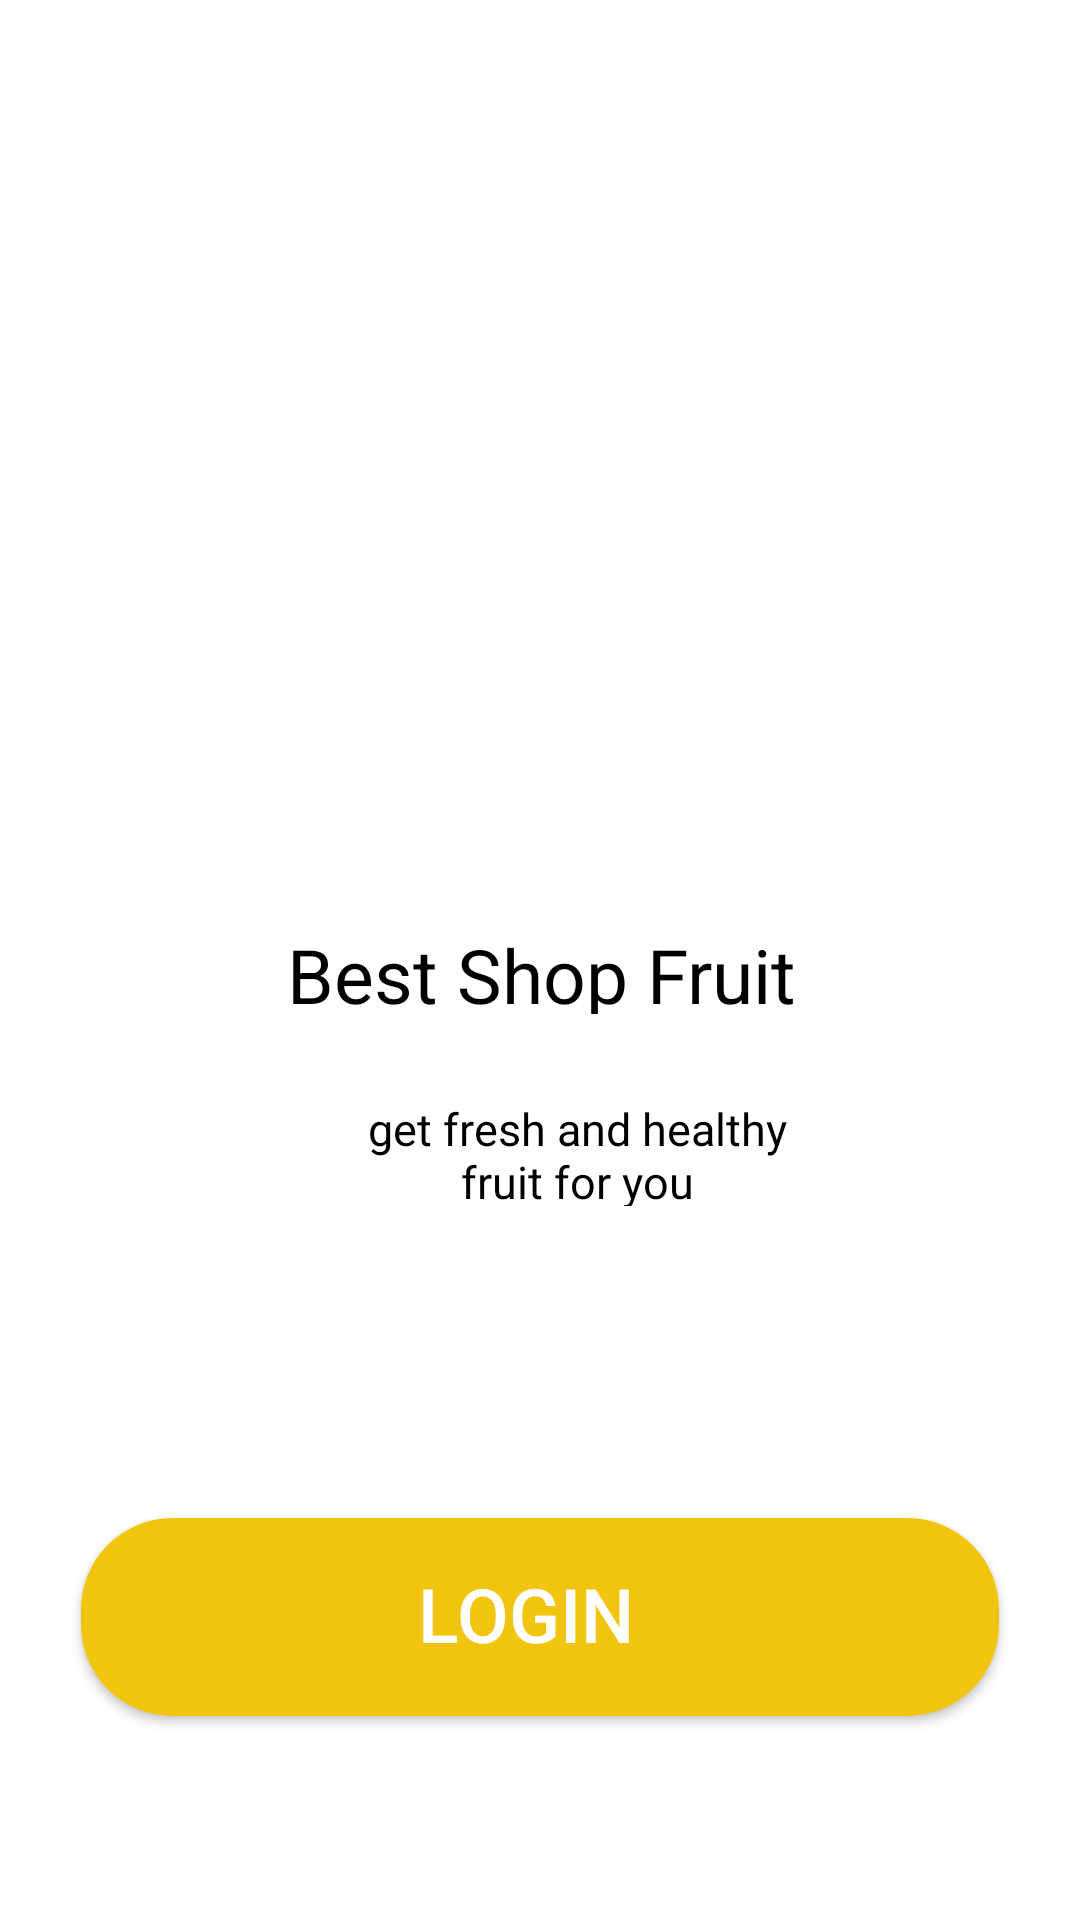

Layout XML and referenced resources for this Android screen:
<!-- AndroidManifest.xml: application theme Theme.Vidu -->
<!-- res/layout/page_mango.xml -->
<?xml version="1.0" encoding="utf-8"?>
<ScrollView xmlns:app="http://schemas.android.com/apk/res-auto"
    android:layout_width="wrap_content"
    android:layout_height="wrap_content"
    xmlns:android="http://schemas.android.com/apk/res/android"
    android:scrollbarThumbVertical="@null"

    android:scrollbarThumbHorizontal="@null">

    <RelativeLayout
        android:layout_width="match_parent"
        android:layout_height="match_parent">

        <ImageView
            android:layout_width="match_parent"
            android:layout_height="265dp"
            android:src="@drawable/b" />

        <TextView
            android:id="@+id/best_shop_f"
            android:layout_width="match_parent"
            android:layout_height="40dp"
            android:layout_alignParentLeft="true"
            android:layout_alignParentTop="true"
            android:layout_marginLeft="1dp"
            android:layout_marginTop="298dp"
            android:gravity="center_horizontal|top"
            android:paddingTop="10dp"
            android:text="Best Shop Fruit"
            android:textColor="@color/black"
            android:textSize="25sp" />

        <TextView
            android:id="@+id/sell_and_bu"
            android:layout_width="match_parent"
            android:layout_height="36dp"
            android:layout_alignParentLeft="true"
            android:layout_alignParentTop="true"
            android:layout_marginLeft="120dp"
            android:layout_marginTop="366dp"
            android:layout_marginRight="15dp"
            android:gravity="center_horizontal|top"
            android:paddingRight="80dp"
            android:text="get fresh and healthy fruit for you"
            android:textColor="@color/black"
            android:textSize="15sp" />

        <androidx.appcompat.widget.AppCompatButton
            android:id="@+id/next"
            android:layout_width="match_parent"
            android:layout_height="24dp"
            android:layout_alignParentLeft="true"
            android:layout_alignParentTop="true"
            android:layout_marginLeft="183dp"
            android:layout_marginTop="795dp"
            android:layout_marginRight="40dp"
            android:background="@drawable/nonbutton"
            android:gravity="top"
            android:paddingRight="100dp"
            android:text="next"
            android:textColor="@color/yellow"
            android:textSize="20sp" />

        <androidx.appcompat.widget.AppCompatButton
            android:id="@+id/log_in"
            android:layout_width="match_parent"
            android:layout_height="66dp"
            android:layout_alignParentLeft="true"
            android:layout_alignParentTop="true"
            android:layout_marginLeft="27dp"
            android:layout_marginTop="506dp"
            android:layout_marginRight="27dp"
            android:background="@drawable/yellowbutton"
            android:gravity="center_horizontal|top"
            android:paddingTop="15dp"
            android:paddingRight="10dp"
            android:text="Login"
            android:textColor="#FFFFFF"
            android:textSize="25sp" />



    </RelativeLayout>
</ScrollView>
<!-- resources referenced by this layout -->
<resources>
  <color name="black">#FF000000</color>
  <color name="yellow">#ff0</color>
  <!-- drawable nonbutton (drawable) -->
  <?xml version="1.0" encoding="utf-8"?>
  <selector xmlns:android="http://schemas.android.com/apk/res/android" >
      <item>
          <shape android:shape="rectangle"  >
              <corners android:radius="30dip" />
              <stroke android:width="1dip" android:color="@color/white" />
              <solid android:color="@color/white"/>
          </shape>
      </item>
  </selector>
  <!-- drawable yellowbutton (drawable) -->
  <?xml version="1.0" encoding="utf-8"?>
  <selector xmlns:android="http://schemas.android.com/apk/res/android" >
      <item>
          <shape android:shape="rectangle"  >
              <corners android:radius="30dip" />
              <stroke android:width="1dip" android:color="@color/Yellows" />
              <solid android:color="@color/Yellows"/>
          </shape>
      </item>
  </selector>
  <style name="Theme.Vidu" parent="Theme.MaterialComponents.DayNight.NoActionBar">
          
          <item name="colorPrimary">@color/purple_500</item>
          <item name="colorPrimaryVariant">@color/purple_700</item>
          <item name="colorOnPrimary">@color/white</item>
          
          <item name="colorSecondary">@color/teal_200</item>
          <item name="colorSecondaryVariant">@color/teal_700</item>
          <item name="colorOnSecondary">@color/black</item>
          
          <item name="android:statusBarColor" tools:targetApi="l">?attr/colorPrimaryVariant</item>
          
      </style>
  <color name="white">#FFFFFFFF</color>
  <color name="Yellows">#F1C40F</color>
  <color name="purple_500">#FF6200EE</color>
  <color name="purple_700">#FF3700B3</color>
  <color name="teal_200">#FF03DAC5</color>
  <color name="teal_700">#FF018786</color>
</resources>
